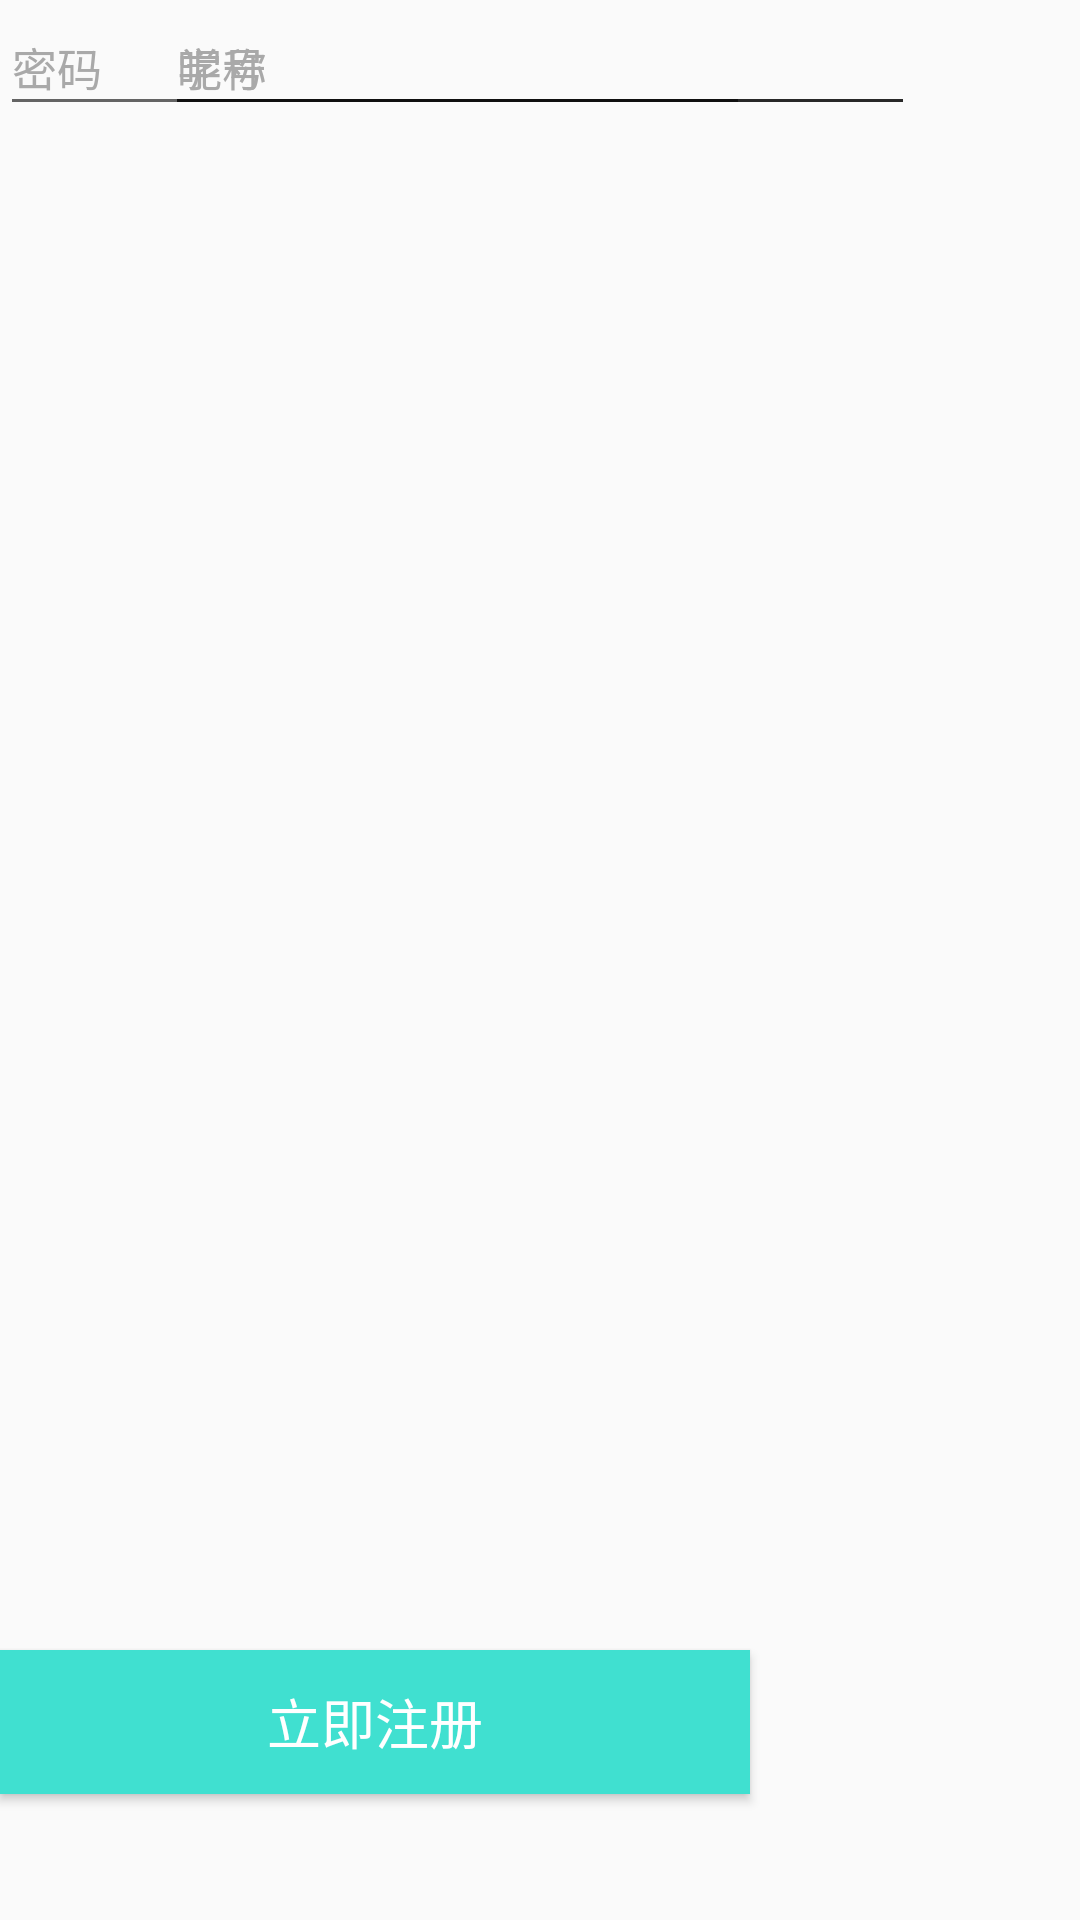

Layout XML and referenced resources for this Android screen:
<!-- AndroidManifest.xml: application theme AppTheme -->
<!-- res/layout/fragment02.xml -->
<?xml version="1.0" encoding="utf-8"?>
<RelativeLayout xmlns:android="http://schemas.android.com/apk/res/android"

    android:layout_width="match_parent"
    android:layout_height="match_parent">

    <EditText
        android:id="@+id/editText4"
        android:layout_width="250dp"
        android:layout_height="42dp"
        android:layout_above="@id/editText2"
        android:layout_centerHorizontal="true"
        android:layout_marginBottom="30dp"
        android:text="昵称"
        android:textColor="#A9A9A9"
        android:textSize="15sp"/>
    <EditText
        android:id="@+id/editText5"
        android:layout_width="250dp"
        android:layout_height="42dp"
        android:layout_above="@+id/editText3"
        android:layout_centerHorizontal="true"
        android:layout_marginBottom="30dp"
        android:text="学号"
        android:textColor="#A9A9A9"
        android:textSize="15sp" />

    <EditText
        android:id="@+id/editText6"
        android:layout_width="250dp"
        android:layout_height="42dp"
        android:layout_above="@+id/editText4"
        android:layout_alignStart="@+id/editText1"
        android:layout_marginBottom="30dp"
        android:text="手机号"
        android:textColor="#A9A9A9"
        android:textSize="15sp" />

    <EditText
        android:id="@+id/editText7"
        android:layout_width="250dp"
        android:layout_height="42dp"
        android:layout_above="@+id/button3"
        android:layout_alignStart="@+id/editText2"
        android:layout_marginBottom="25dp"
        android:text="密码"
        android:textColor="#A9A9A9"
        android:textSize="15sp" />

    <Button
        android:id="@+id/button4"
        android:layout_width="250dp"
        android:layout_height="wrap_content"
        android:layout_alignParentBottom="true"
        android:layout_alignStart="@+id/editText3"
        android:layout_marginBottom="42dp"
        android:background="#40E0D0"
        android:text="立即注册"
        android:textColor="#FFFFFF"
        android:textSize="18sp"/>
</RelativeLayout>
<!-- resources referenced by this layout -->
<resources>
  <style name="AppTheme" parent="Base.Theme.AppCompat.Light.DarkActionBar">
          
          <item name="colorPrimary">@color/colorPrimary</item>
          <item name="colorPrimaryDark">@color/colorPrimaryDark</item>
          <item name="colorAccent">@color/c1olorAccent</item>
      </style>
  <!-- not gathered from this repository: default colours our renderer supplied (Android Studio template values) -->
  <color name="colorPrimary">#FF6200EE</color>
  <color name="colorPrimaryDark">#FF3700B3</color>
</resources>
